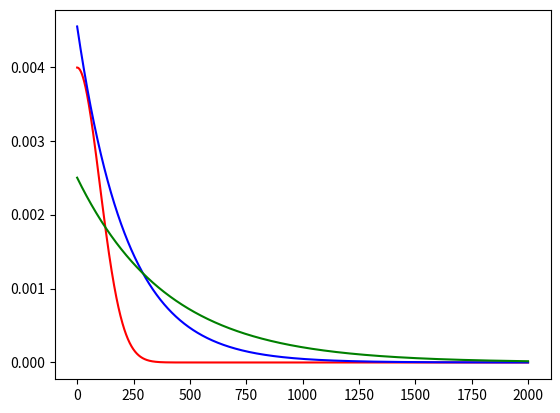
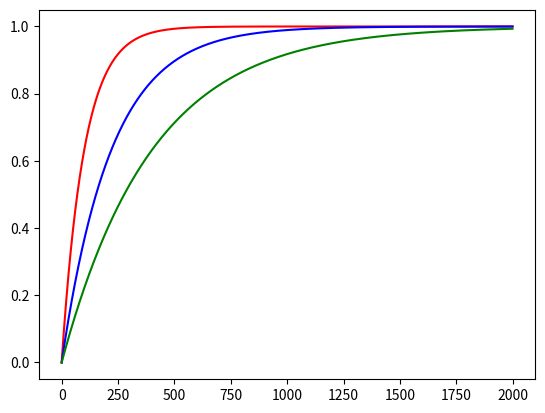

The script that saved these images, in order:
# -*- coding: utf-8 -*-
"""
Created on Tue Jul 03 12:13:36 2018

[redacted]
"""

import scipy.stats
import matplotlib.pyplot as plt
import numpy as np

pdf_100 = scipy.stats.norm.pdf(np.arange(2000),0,100)
pdf_220 = scipy.stats.expon.pdf(np.arange(2000),0,220)
pdf_400 = scipy.stats.expon.pdf(np.arange(2000),0,400)

cdf_100 = scipy.stats.expon.cdf(np.arange(2000),0,100)
cdf_220 = scipy.stats.expon.cdf(np.arange(2000),0,220)
cdf_400 = scipy.stats.expon.cdf(np.arange(2000),0,400)

plt.figure()
plt.plot(np.arange(2000), pdf_100, color = "r")
plt.plot(np.arange(2000), pdf_220, color = "b")
plt.plot(np.arange(2000), pdf_400, color = "g")

plt.figure()
plt.plot(np.arange(2000), cdf_100, color = "r")
plt.plot(np.arange(2000), cdf_220, color = "b")
plt.plot(np.arange(2000), cdf_400, color = "g")